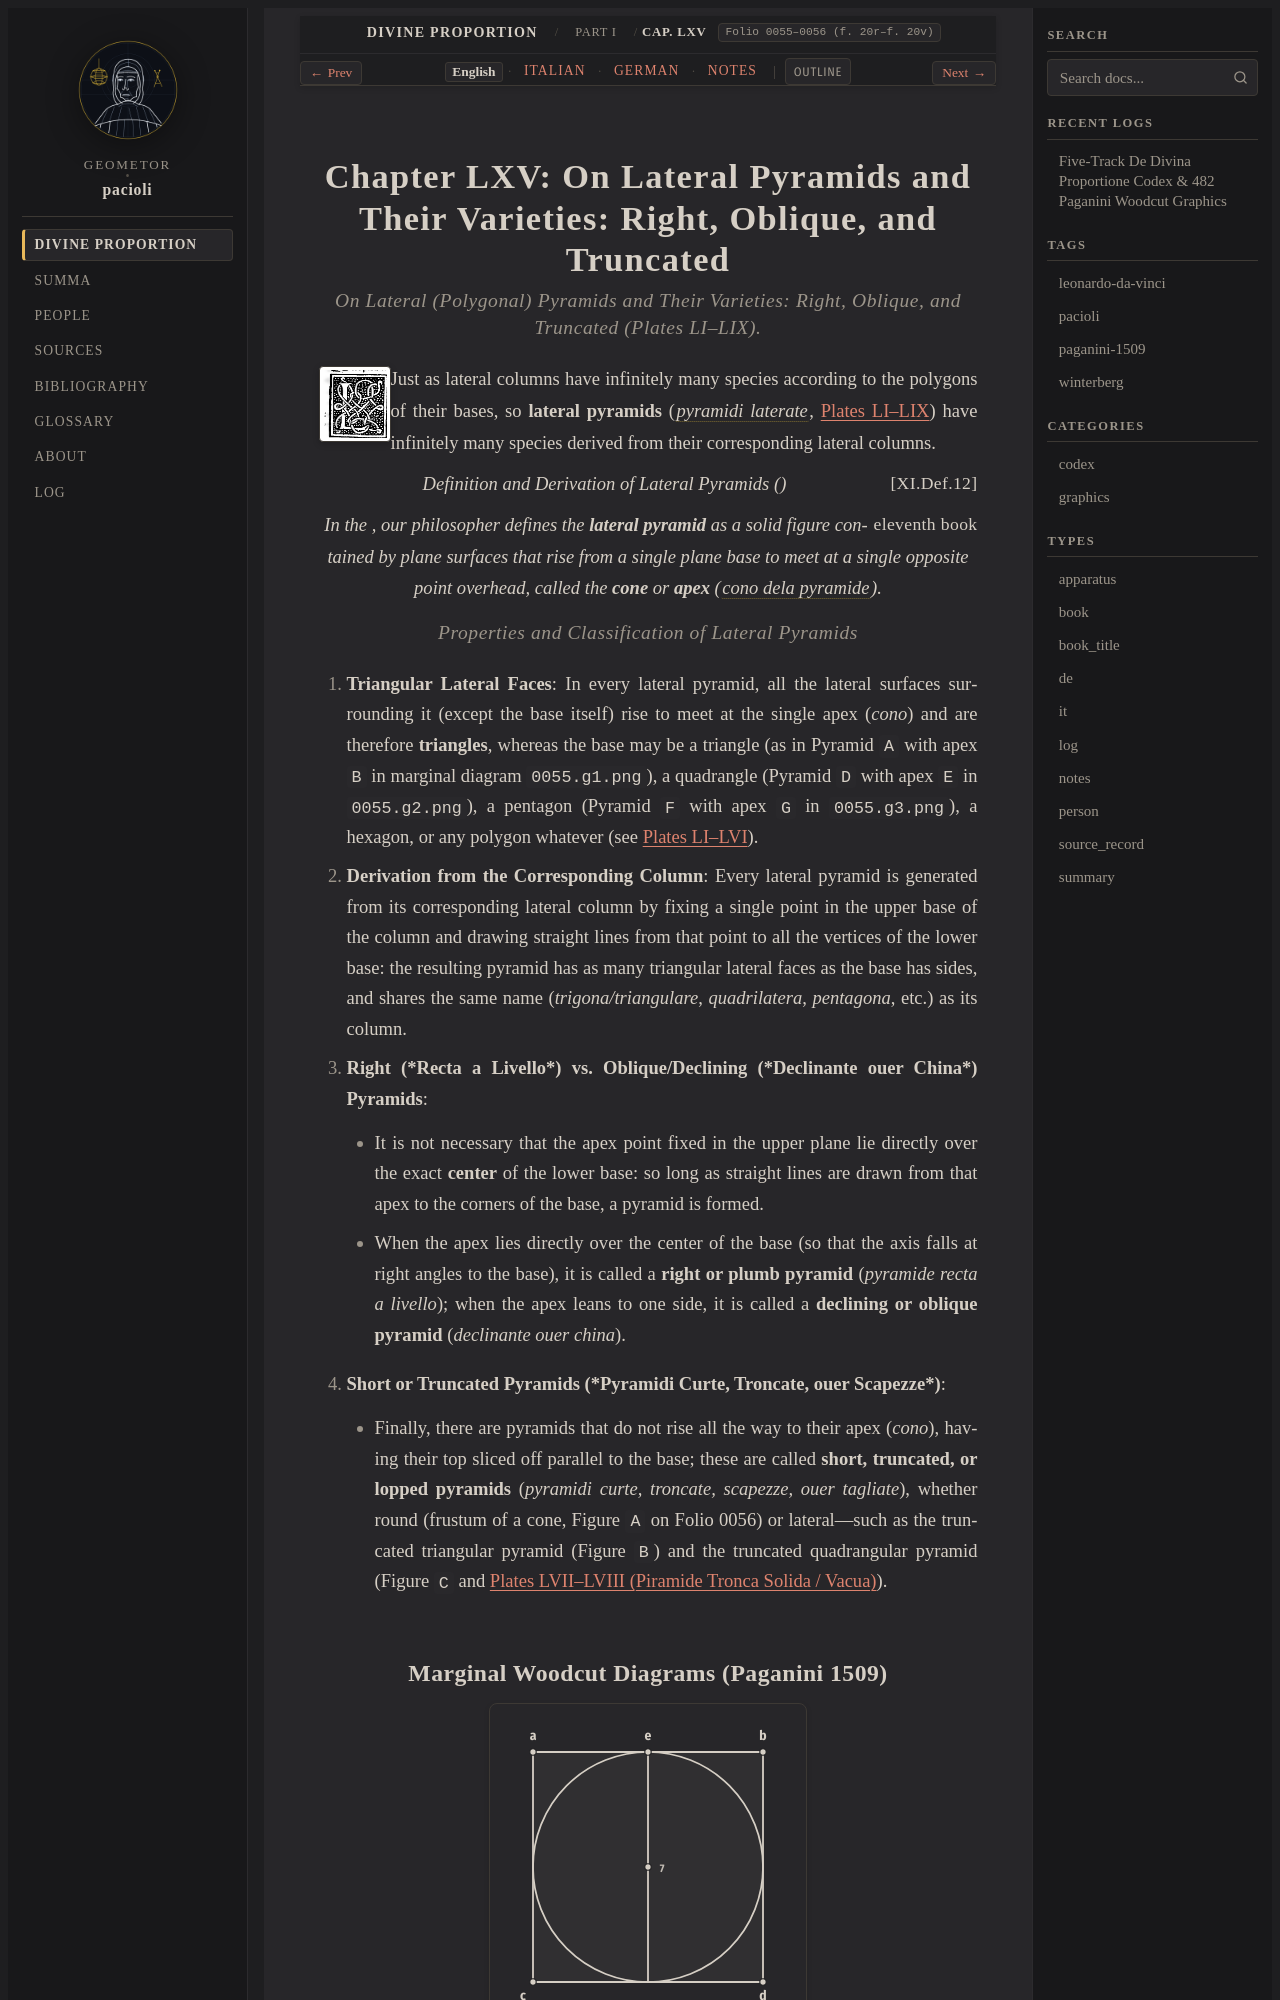

repository: geometor/pacioli · page: de_divina_proportione/compendio/cap_65/index.html · generator: sphinx

:tracks: English: index | Italian: it | German: de | Notes: notes
:layout: book
:canonical_id: Cap. LXV
:folio: 0055–0056 (f. 20r–f. 20v)

.. _compendio-cap_65:
.. _compendio-cap_65-en:

Chapter LXV: On Lateral Pyramids and Their Varieties: Right, Oblique, and Truncated
===================================================================================

.. rubric:: On Lateral (Polygonal) Pyramids and Their Varieties: Right, Oblique, and Truncated (Plates LI–LIX).

.. folio:: 0055–0056 (f. 20r–f. 20v)
   :initial: 0055.c2.png

Just as lateral columns have infinitely many species according to the polygons of their bases, so **lateral pyramids** (:term:`*pyramidi laterate* <pyramide-laterata>`, :ref:`Plates LI–LIX <plates-polyhedra-en>`) have infinitely many species derived from their corresponding lateral columns.

.. enunciation:: Definition and Derivation of Lateral Pyramids (:just:`XI.Def.12`)

   In the :just:`eleventh book <XI.Def.12>`, our philosopher defines the **lateral pyramid** as a solid figure contained by plane surfaces that rise from a single plane base to meet at a single opposite point overhead, called the **cone** or **apex** (:term:`*cono dela pyramide* <cono-pyramidale>`).

.. rubric:: Properties and Classification of Lateral Pyramids

.. assertion::
